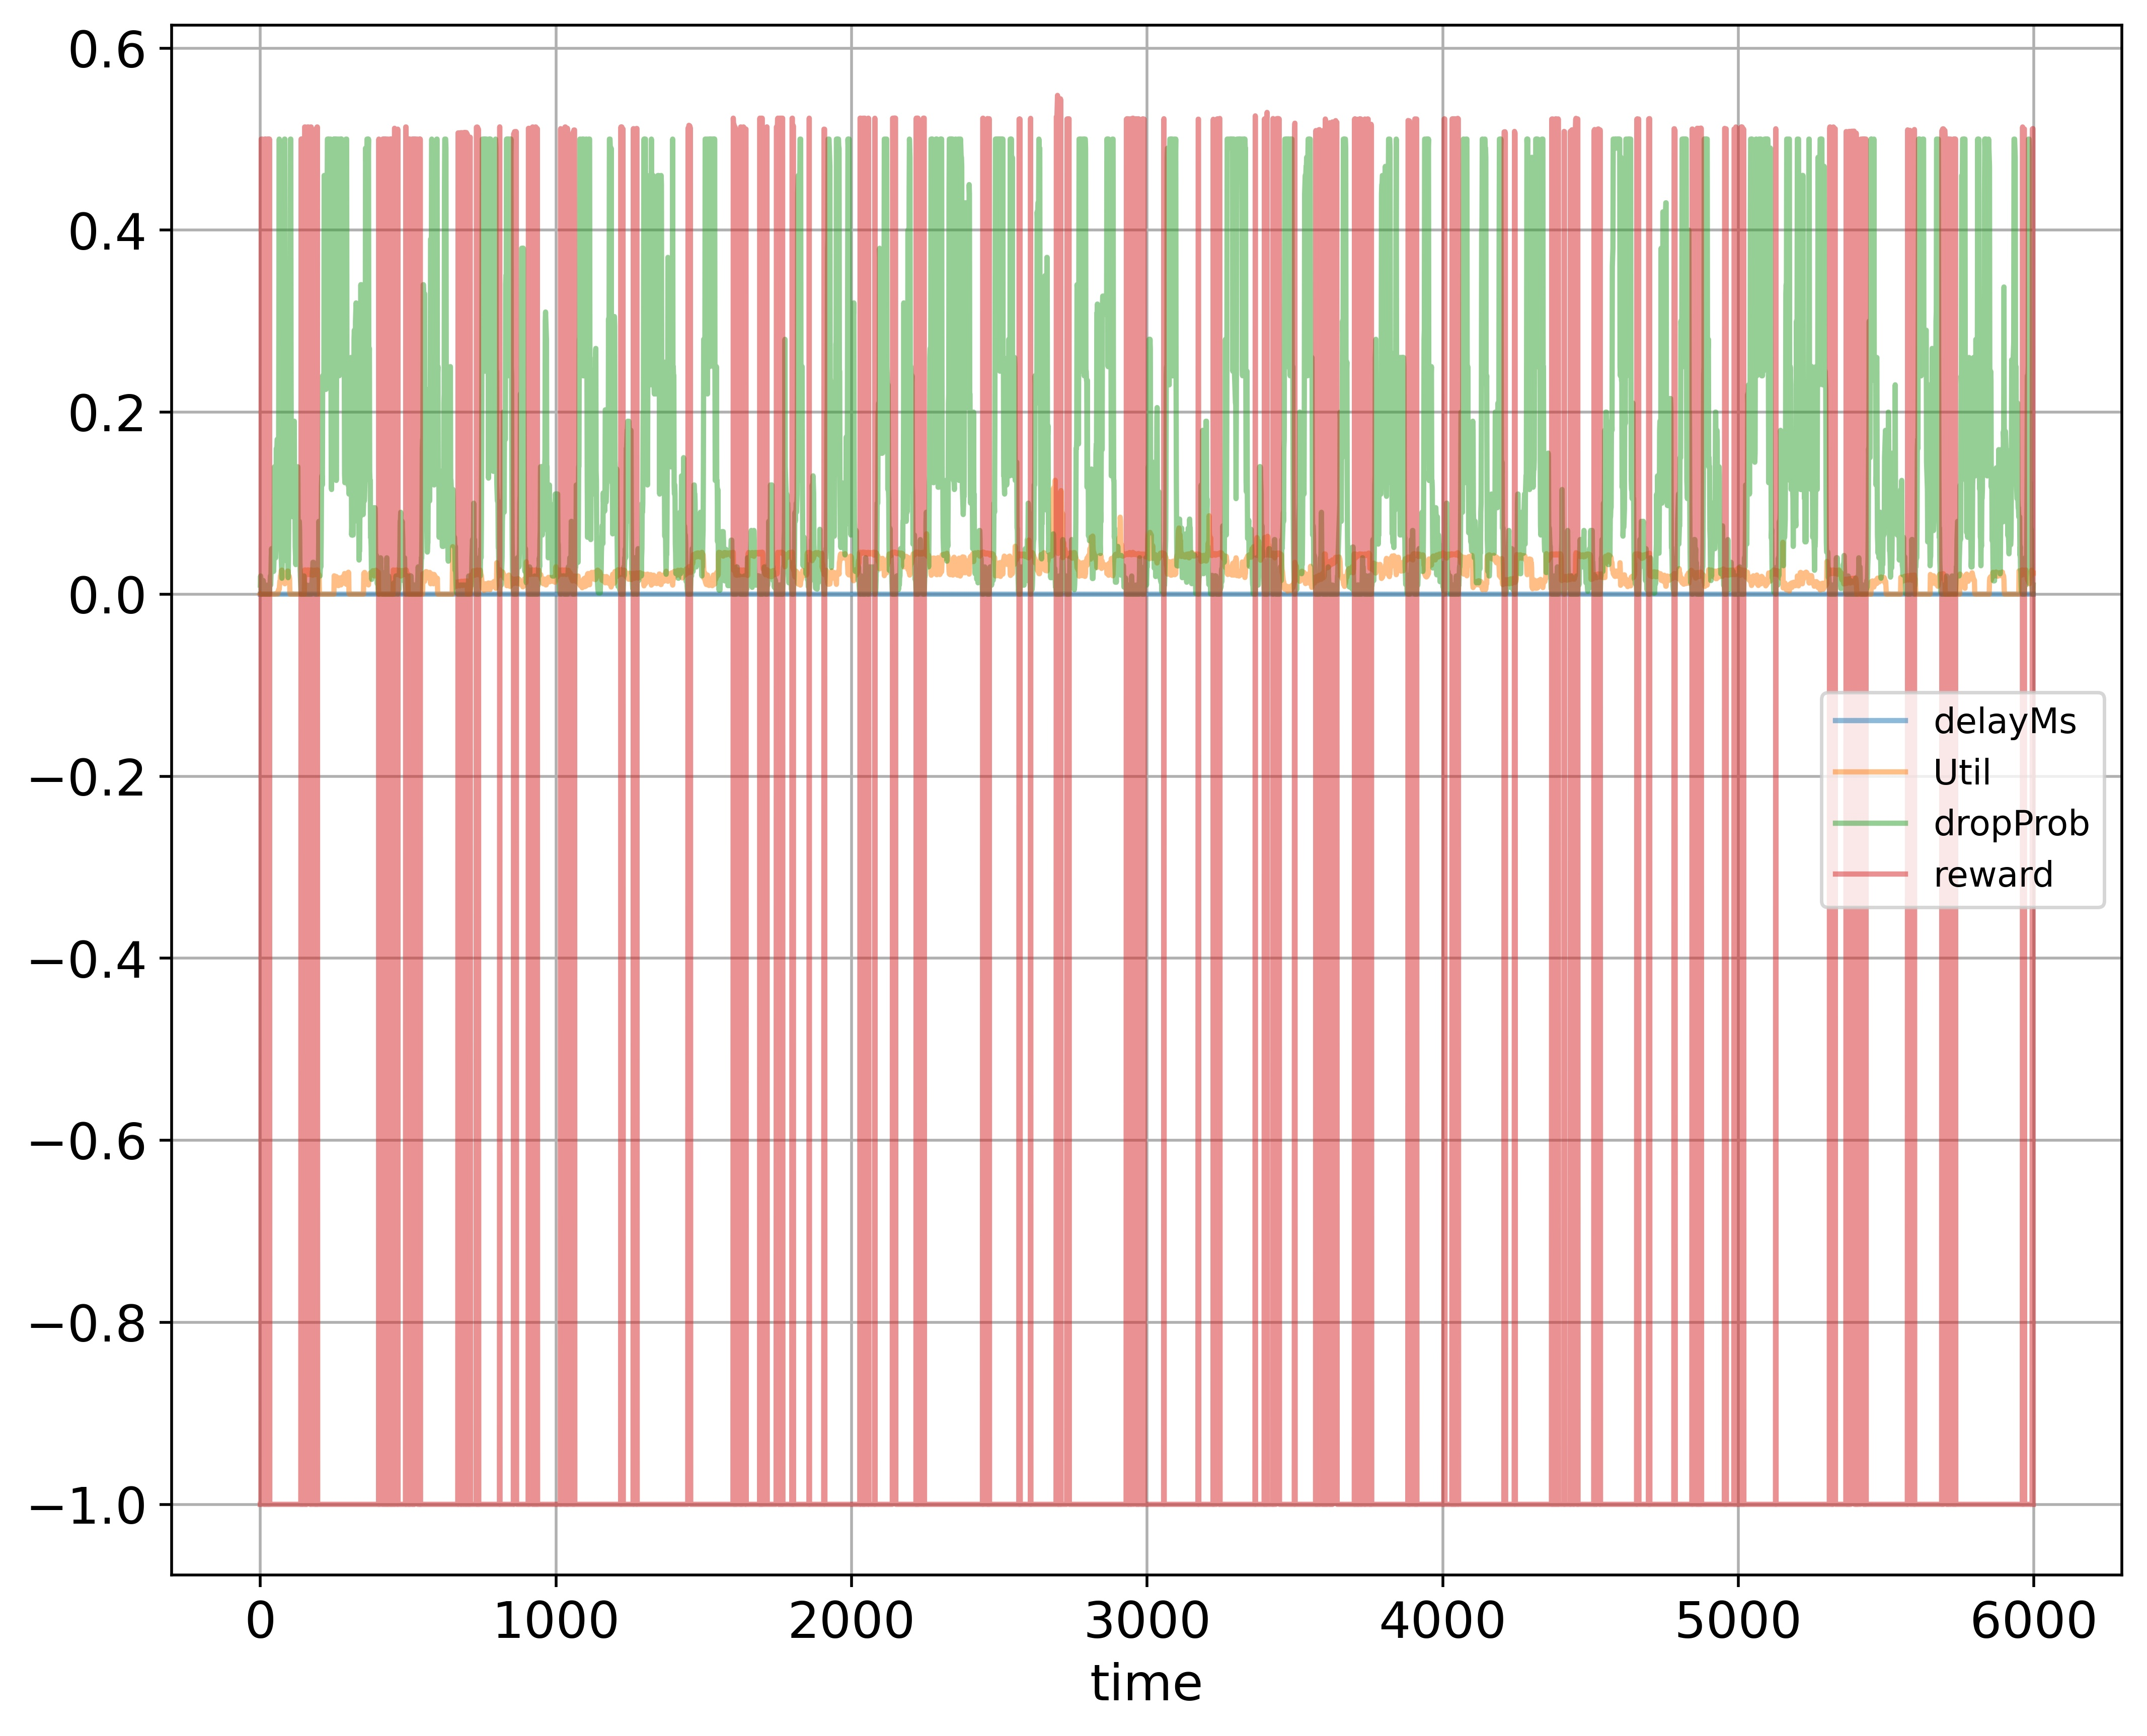

The file beside this chart, header and first rows:
time; delayMs; Util; dropProb; reward
0; 0.0; 0.000224; 0.01; -1.0
1; 0.0; 0.0; 0.02; -1.0
2; 0.0; 0.0; 0.01; -1.0
3; 0.0; 0.0; 0.0; 0.5
4; 0.0; 0.0; 0.0; 0.5
5; 0.0; 0.0; 0.0; 0.5
6; 0.0; 0.0; 0.0; 0.5
7; 0.0; 0.0; 0.0; 0.5
8; 0.0; 0.0; 0.01; -1.0
9; 0.0; 0.0; 0.005; -1.0
10; 0.0; 0.0; 0.015; -1.0
11; 0.0; 0.0; 0.005; -1.0
12; 0.0; 0.0; 0.01; -1.0
13; 0.0; 0.0; 0.005; -1.0
14; 0.0; 0.0; 0.005; -1.0
15; 0.0; 0.0; 0.0; 0.5
16; 0.0; 0.0; 0.01; -1.0
17; 0.0; 0.0; 0.005; -1.0
18; 0.0; 0.0; 0.0; 0.5
19; 0.0; 0.0; 0.01; -1.0
20; 0.0; 0.0; 0.005; -1.0
21; 0.0; 0.0; 0.0025; -1.0
22; 0.0; 0.0; 0.005; -1.0
23; 0.0; 0.0; 0.0025; -1.0
24; 0.0; 0.0; 0.0; 0.5
25; 0.0; 0.0; 0.0; 0.5
26; 0.0; 0.0; 0.0; 0.5
27; 0.0; 0.0; 0.01; -1.0
28; 0.0; 0.0; 0.0; 0.5
29; 0.0; 0.0; 0.01; -1.0
30; 0.0; 0.0; 0.005; -1.0
31; 0.0; 0.0; 0.0; 0.5
32; 0.0; 0.0; 0.01; -1.0
33; 0.0; 0.0; 0.01; -1.0
34; 0.0; 0.0; 0.02; -1.0
35; 0.0; 0.0; 0.01; -1.0
36; 0.0; 0.0; 0.02; -1.0
37; 0.0; 0.0; 0.04; -1.0
38; 0.0; 0.0; 0.05; -1.0
39; 0.0; 0.0; 0.04; -1.0
40; 0.0; 0.0; 0.04; -1.0
41; 0.0; 0.0; 0.04; -1.0
42; 0.0; 0.0; 0.04; -1.0
43; 0.0; 0.0; 0.05; -1.0
44; 0.0; 0.0; 0.05; -1.0
45; 0.0; 0.0; 0.025; -1.0
46; 0.0; 0.0; 0.035; -1.0
47; 0.0; 0.0; 0.07; -1.0
48; 0.0; 0.0; 0.14; -1.0
49; 0.0; 0.0; 0.07; -1.0
50; 0.0; 0.000208; 0.08; -1.0
51; 0.0; 0.000208; 0.04; -1.0
52; 0.0; 0.000208; 0.04; -1.0
53; 0.0; 0.000416; 0.08; -1.0
54; 0.0; 0.000624; 0.16; -1.0
55; 0.0; 0.000624; 0.16; -1.0
56; 0.0; 0.000832; 0.16; -1.0
57; 0.0; 0.001456; 0.17; -1.0
58; 0.0; 0.001872; 0.17; -1.0
59; 0.0; 0.000208; 0.17; -1.0
... 5,939 more rows
